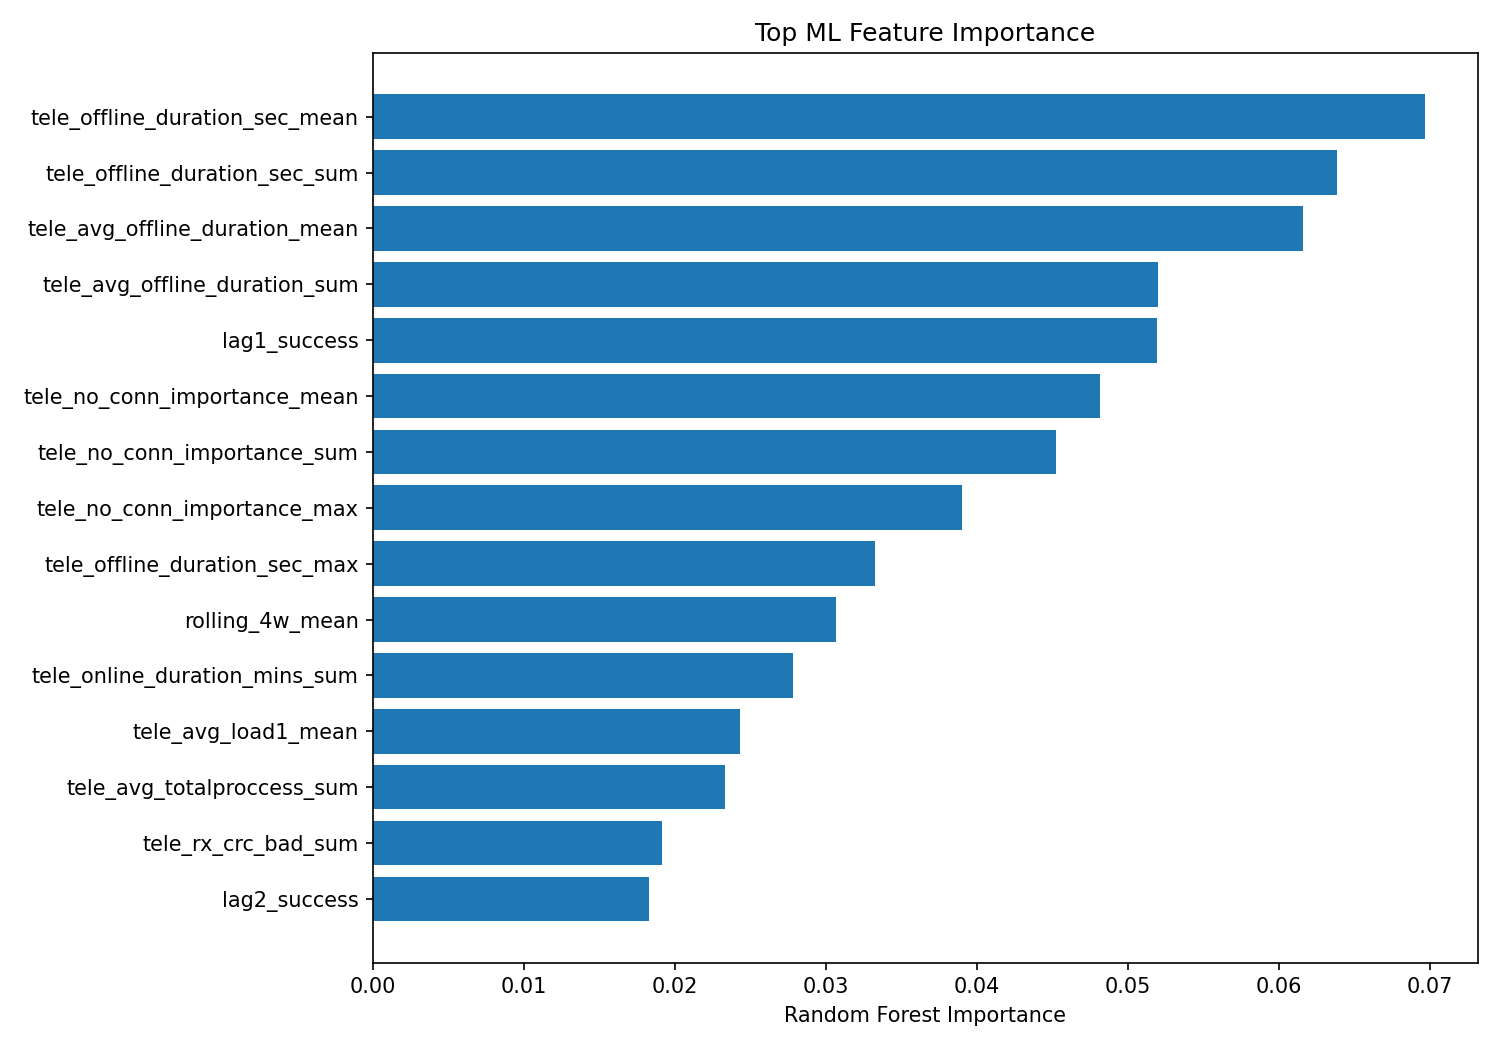

Source data for this figure (header and first rows):
feature, importance
tele_offline_duration_sec_mean, 0.06966
tele_offline_duration_sec_sum, 0.06385
tele_avg_offline_duration_mean, 0.06157
tele_avg_offline_duration_sum, 0.052
lag1_success, 0.05191
tele_no_conn_importance_mean, 0.04815
tele_no_conn_importance_sum, 0.04519
tele_no_conn_importance_max, 0.03901
tele_offline_duration_sec_max, 0.03321
rolling_4w_mean, 0.03064
tele_online_duration_mins_sum, 0.02778
tele_avg_load1_mean, 0.02429
tele_avg_totalproccess_sum, 0.02327
tele_rx_crc_bad_sum, 0.01914
lag2_success, 0.01828
tele_avg_offline_duration_max, 0.01823
tele_number_of_messages_sum, 0.01662
tele_avg_load1_max, 0.01563
tele_disconnection_cnt_mean, 0.01544
tele_rx_nr_pkts_sum, 0.01543
tele_online_duration_mins_mean, 0.01055
tele_load1_bigger2_mean, 0.01052
lag3_success, 0.008747
tele_disconnection_cnt_sum, 0.008665
tele_avg_load1_sum, 0.008063
rolling_4w_std, 0.007787
success_change_2w, 0.007488
tele_avg_activeproccess_sum, 0.007029
tele_avg_idletime_mean, 0.006725
tele_disconnection_cnt_max, 0.00627
tele_avg_memfree_sum, 0.006039
success_change_1w, 0.005963
tele_avg_idletime_max, 0.005601
tele_load1_bigger2_sum, 0.005585
tele_reboot_importance_max, 0.005523
lag4_success, 0.005345
tele_avg_idletime_sum, 0.005174
tele_avg_totalproccess_mean, 0.004937
tele_rssi_good_mean, 0.004481
tele_rssi_good_sum, 0.004336
tele_avg_totalproccess_max, 0.004313
tele_rscp_rsrp_normal_mean, 0.004221
tele_number_of_messages_mean, 0.004184
tele_avg_memfree_mean, 0.004089
tele_rx_nr_pkts_mean, 0.004067
tele_avg_activeproccess_mean, 0.004056
tele_load1_bigger1_mean, 0.003957
tele_rx_crc_bad_mean, 0.003921
tele_load1_bigger1_sum, 0.003912
tele_ecio_rsrq_normal_sum, 0.003856
tele_ecio_rsrq_normal_mean, 0.003835
tele_rscp_rsrp_normal_sum, 0.003783
tele_avg_uptime_sum, 0.003757
n_meters_installed, 0.003718
tele_rssi_normal_sum, 0.003718
tele_avg_activeproccess_max, 0.003696
tele_avg_memfree_max, 0.003676
tele_rscp_rsrp_good_mean, 0.003672
tele_ecio_rsrq_good_mean, 0.003645
tele_avg_uptime_mean, 0.003632
... 77 more rows
